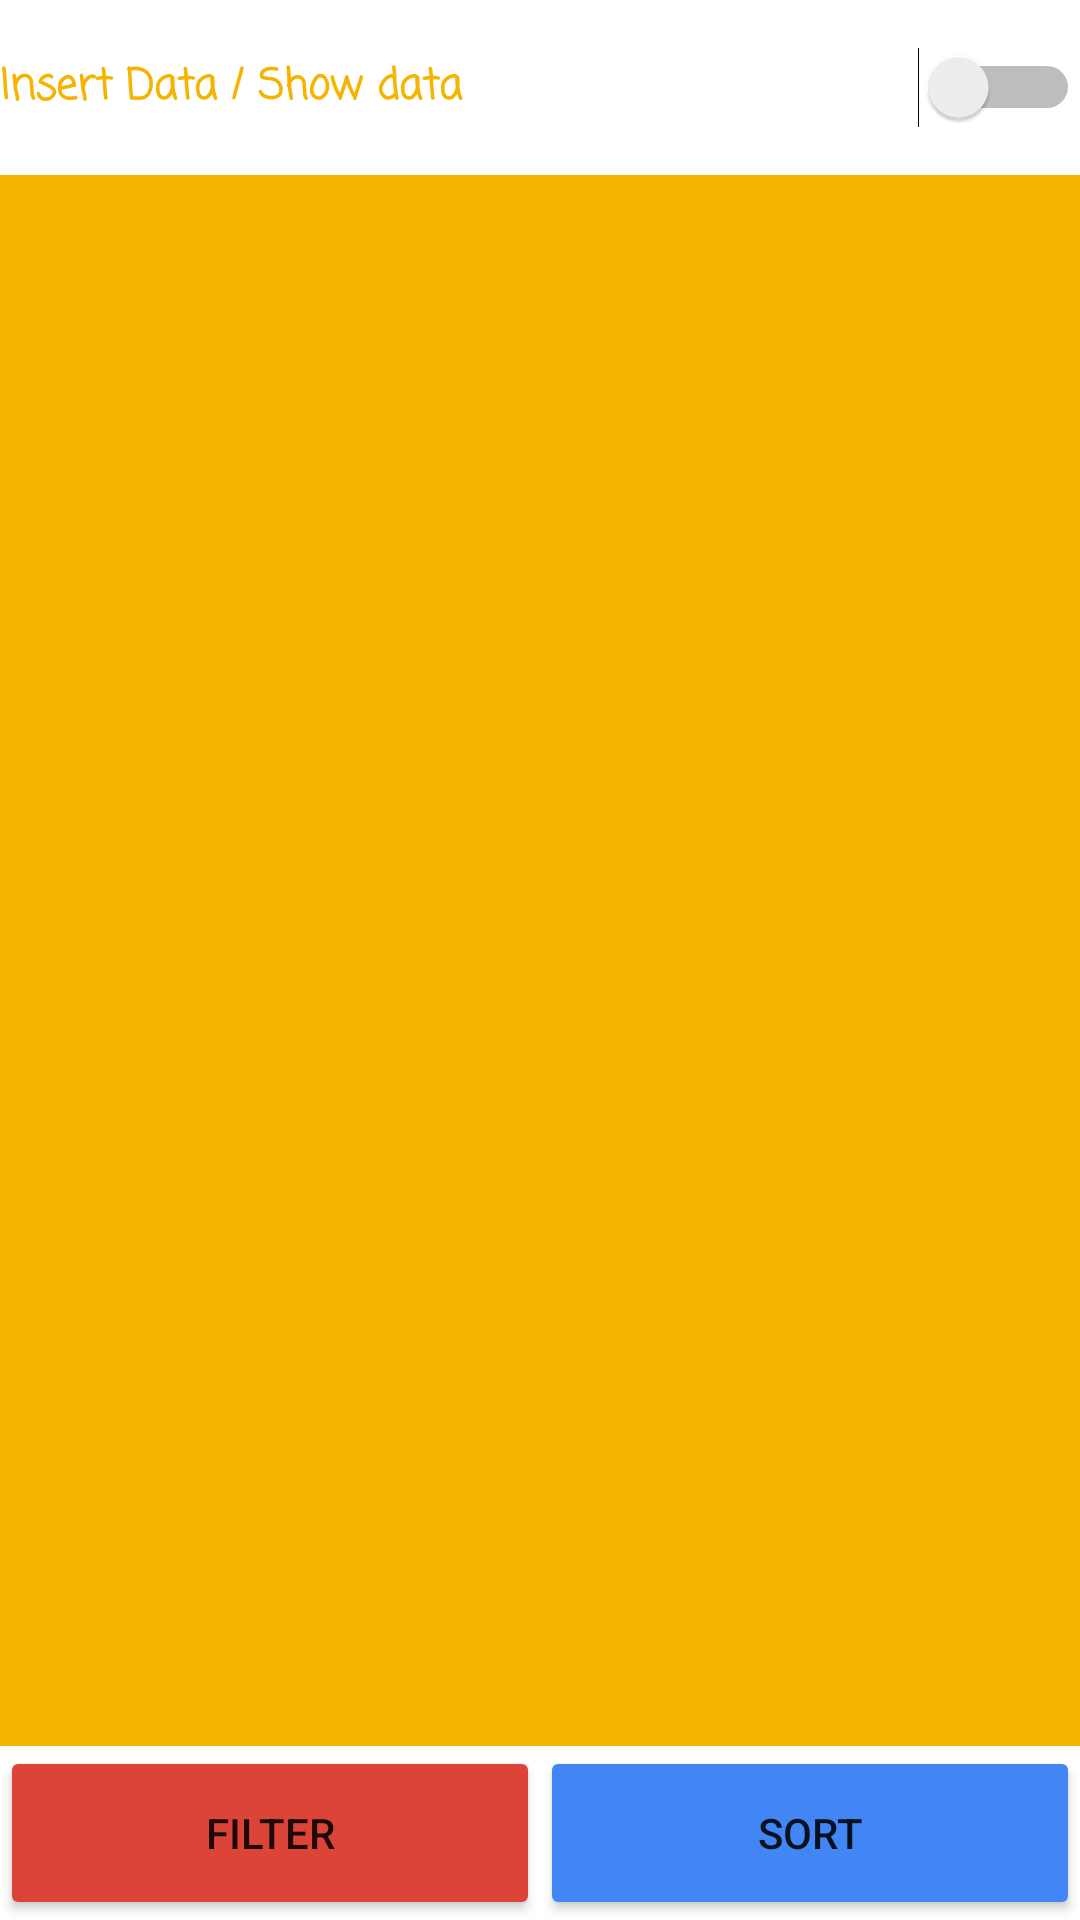

Write the Android layout XML for this screen, with the resource values it uses.
<!-- AndroidManifest.xml: application theme Theme.FBDB -->
<!-- res/layout/activity_company_view.xml -->
<?xml version="1.0" encoding="utf-8"?>
<LinearLayout xmlns:android="http://schemas.android.com/apk/res/android"
    xmlns:app="http://schemas.android.com/apk/res-auto"
    xmlns:tools="http://schemas.android.com/tools"
    android:layout_width="match_parent"
    android:layout_height="match_parent"
    android:orientation="vertical"
    tools:context=".company_view">

    <Switch
        android:id="@+id/sw6"
        android:layout_width="match_parent"
        android:layout_height="match_parent"
        android:layout_weight="1"
        android:buttonTint="#F4B400"
        android:fontFamily="casual"
        android:hint="Insert Data / Show data"
        android:onClick="switch_b"
        android:textColorHint="#F4B400"
        android:textStyle="bold" />

    <ListView
        android:id="@+id/lvrecords_company"
        android:layout_width="match_parent"
        android:layout_height="match_parent"
        android:layout_weight="0.2"
        android:background="#F4B400" />

    <LinearLayout
        android:layout_width="match_parent"
        android:layout_height="match_parent"
        android:layout_weight="1"
        android:orientation="horizontal">

        <Button
            android:id="@+id/filter3"
            android:layout_width="match_parent"
            android:layout_height="match_parent"
            android:layout_weight="1"
            android:backgroundTint="#DB4437"
            android:onClick="filter"
            android:text="Filter" />

        <Button
            android:id="@+id/sort3"
            android:layout_width="match_parent"
            android:layout_height="match_parent"
            android:layout_weight="1"
            android:backgroundTint="#4285F4 "
            android:onClick="sort"
            android:text="Sort" />
    </LinearLayout>
</LinearLayout>
<!-- resources referenced by this layout -->
<resources>
  <style name="Theme.FBDB" parent="Theme.MaterialComponents.DayNight.DarkActionBar">
          
          <item name="colorPrimary">@color/purple_500</item>
          <item name="colorPrimaryVariant">@color/purple_700</item>
          <item name="colorOnPrimary">@color/white</item>
          
          <item name="colorSecondary">@color/teal_200</item>
          <item name="colorSecondaryVariant">@color/teal_700</item>
          <item name="colorOnSecondary">@color/black</item>
          
          <item name="android:statusBarColor" tools:targetApi="l">?attr/colorPrimaryVariant</item>
          
      </style>
  <!-- not gathered from this repository: default colours our renderer supplied (Android Studio template values) -->
  <color name="purple_500">#FF6200EE</color>
  <color name="purple_700">#FF3700B3</color>
  <color name="teal_200">#FF03DAC5</color>
  <color name="teal_700">#FF018786</color>
  <color name="black">#FF000000</color>
  <color name="white">#FFFFFFFF</color>
</resources>
